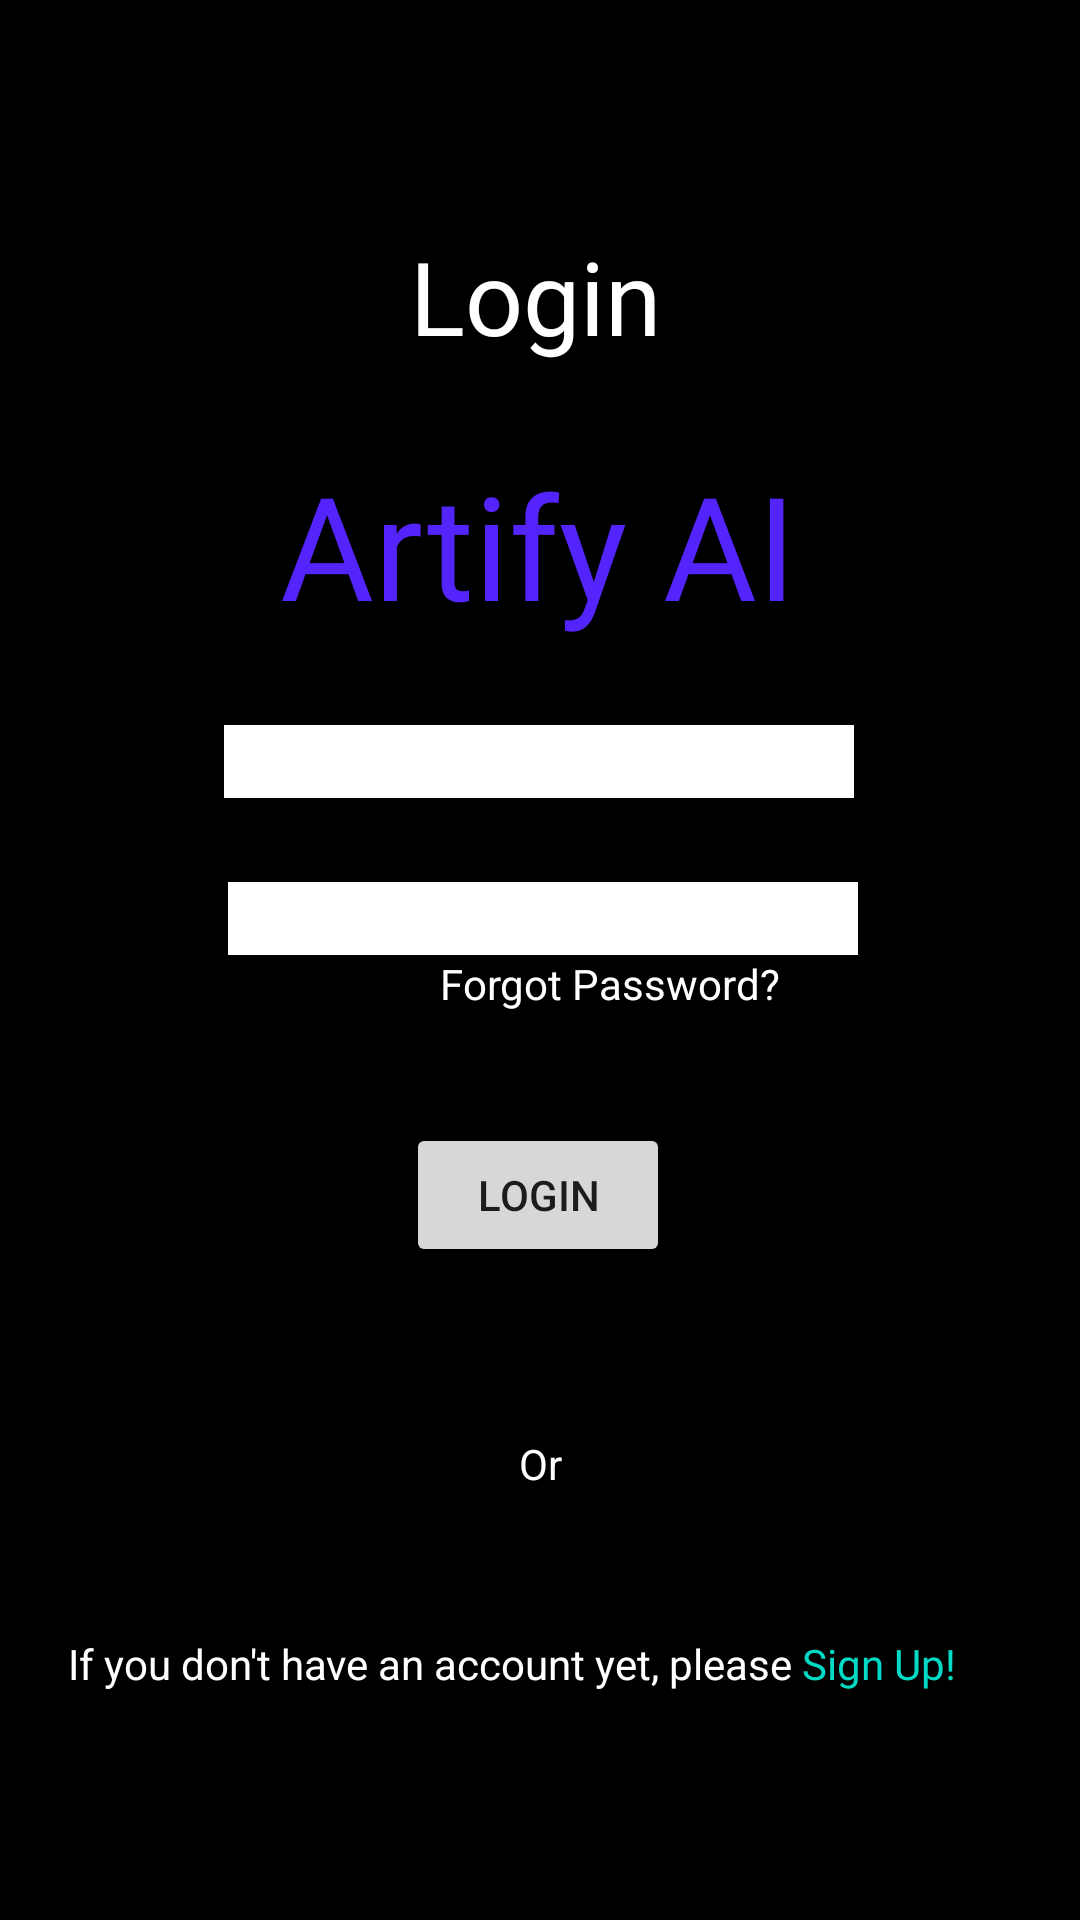

Layout XML and referenced resources for this Android screen:
<!-- AndroidManifest.xml: application theme Theme.ArtifyAI -->
<!-- res/layout/activity_login.xml -->
<?xml version="1.0" encoding="utf-8"?>
<androidx.constraintlayout.widget.ConstraintLayout xmlns:android="http://schemas.android.com/apk/res/android"
    xmlns:app="http://schemas.android.com/apk/res-auto"
    xmlns:tools="http://schemas.android.com/tools"
    android:layout_width="match_parent"
    android:layout_height="match_parent"
    android:background="#000000"
    tools:context=".Login">

    <TextView
        android:id="@+id/textView"
        android:layout_width="wrap_content"
        android:layout_height="wrap_content"
        android:layout_marginTop="76dp"

        android:fontFamily="@font/quicksand_bold"
        android:text="Login"
        android:textColor="#FFF"
        android:textSize="34sp"
        app:layout_constraintEnd_toEndOf="parent"
        app:layout_constraintHorizontal_bias="0.495"
        app:layout_constraintStart_toStartOf="parent"
        app:layout_constraintTop_toTopOf="parent" />

    <TextView
        android:id="@+id/textView2"
        android:layout_width="wrap_content"
        android:layout_height="wrap_content"
        android:layout_marginTop="28dp"

        android:fontFamily="@font/quicksand_bold"
        android:text="Artify AI"
        android:textColor="#5424FD"
        android:textSize="48sp"
        app:layout_constraintEnd_toEndOf="parent"
        app:layout_constraintHorizontal_bias="0.497"
        app:layout_constraintStart_toStartOf="parent"
        app:layout_constraintTop_toBottomOf="@+id/textView" />

    <TextView
        android:id="@+id/tvForgotPassword"
        android:layout_width="wrap_content"
        android:layout_height="wrap_content"
        android:layout_marginEnd="100dp"
        android:onClick="tvForgotPassword_onClick"
        android:text="Forgot Password?"
        android:textColor="#FFFFFF"
        app:layout_constraintEnd_toEndOf="parent"
        app:layout_constraintTop_toBottomOf="@+id/editTextTextPassword" />

    <TextView
        android:id="@+id/textView4"
        android:layout_width="wrap_content"
        android:layout_height="wrap_content"
        android:layout_marginTop="56dp"
        android:text="Or"
        android:textColor="#FFFFFF"
        app:layout_constraintEnd_toEndOf="parent"
        app:layout_constraintStart_toStartOf="parent"
        app:layout_constraintTop_toBottomOf="@+id/btnLogin" />

    <TextView
        android:id="@+id/tvSignUpLink3"
        android:layout_width="wrap_content"
        android:layout_height="wrap_content"
        android:layout_marginBottom="76dp"
        android:text="If you don't have an account yet, please "
        android:textColor="#FFFFFF"
        app:layout_constraintBottom_toBottomOf="parent"
        app:layout_constraintEnd_toStartOf="@+id/tvSignUpLink"
        app:layout_constraintHorizontal_bias="0.5"
        app:layout_constraintHorizontal_chainStyle="packed"
        app:layout_constraintStart_toStartOf="parent" />

    <TextView

        android:id="@+id/tvSignUpLink"
        android:layout_width="70dp"
        android:layout_height="23dp"
        android:fontFamily="@font/quicksand_bold"
        android:onClick="tvSignUpLink_onClick"
        android:text="Sign Up!"
        android:textColor="@color/teal_200"
        app:layout_constraintEnd_toEndOf="parent"
        app:layout_constraintHorizontal_bias="0.5"
        app:layout_constraintStart_toEndOf="@+id/tvSignUpLink3"
        app:layout_constraintTop_toTopOf="@+id/tvSignUpLink3" />

    <EditText
        android:id="@+id/txtEmail"
        style="@style/Widget.AppCompat.AutoCompleteTextView"
        android:layout_width="wrap_content"
        android:layout_height="wrap_content"
        android:layout_marginTop="28dp"
        android:autoText="false"
        android:background="#FFFFFF"
        android:ems="10"
        android:inputType="textPersonName"
        android:textColor="#808080"
        app:layout_constraintEnd_toEndOf="parent"
        app:layout_constraintHorizontal_bias="0.497"
        app:layout_constraintStart_toStartOf="parent"
        app:layout_constraintTop_toBottomOf="@+id/textView2"
        tools:text="Email" />

    <EditText
        android:id="@+id/editTextTextPassword"
        android:layout_width="wrap_content"
        android:layout_height="wrap_content"
        android:layout_marginTop="28dp"
        android:background="#FFFFFF"
        android:ems="10"
        android:inputType="textPassword"
        android:password="false"
        android:phoneNumber="false"
        android:textColor="#808080"
        app:layout_constraintEnd_toEndOf="parent"
        app:layout_constraintHorizontal_bias="0.507"
        app:layout_constraintStart_toStartOf="parent"
        app:layout_constraintTop_toBottomOf="@+id/txtEmail"
        tools:text="Password" />

    <Button
        android:id="@+id/btnLogin"
        android:layout_width="wrap_content"
        android:layout_height="wrap_content"
        android:layout_marginTop="56dp"
        android:onClick="btnLogin_onClick"
        android:text="Login"
        app:layout_constraintEnd_toEndOf="parent"
        app:layout_constraintHorizontal_bias="0.498"
        app:layout_constraintStart_toStartOf="parent"
        app:layout_constraintTop_toBottomOf="@+id/editTextTextPassword" />
</androidx.constraintlayout.widget.ConstraintLayout>
<!-- resources referenced by this layout -->
<resources>
  <style name="Theme.ArtifyAI" parent="Theme.MaterialComponents.DayNight.DarkActionBar">
          
          <item name="colorPrimary">@color/purple_500</item>
          <item name="colorPrimaryVariant">@color/purple_700</item>
          <item name="colorOnPrimary">@color/white</item>
          
          <item name="colorSecondary">@color/teal_200</item>
          <item name="colorSecondaryVariant">@color/teal_700</item>
          <item name="colorOnSecondary">@color/black</item>
          
          <item name="android:statusBarColor">?attr/colorPrimaryVariant</item>
          
      </style>
  <!-- not gathered from this repository: default colours our renderer supplied (Android Studio template values) -->
  <color name="purple_500">#FF6200EE</color>
  <color name="purple_700">#FF3700B3</color>
  <color name="teal_200">#FF03DAC5</color>
  <color name="teal_700">#FF018786</color>
  <color name="black">#FF000000</color>
  <color name="white">#FFFFFFFF</color>
</resources>
